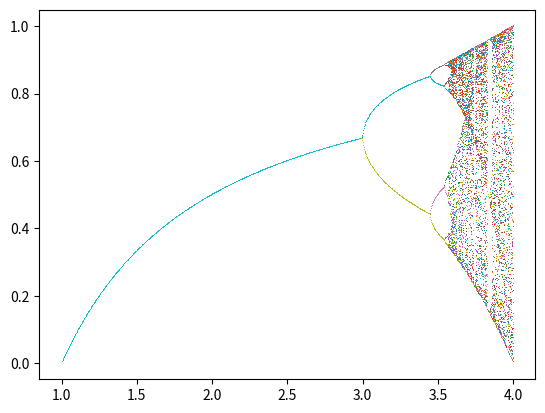

Source code (Python):
import numpy as np
import matplotlib.pyplot as plt

'''map() function: plots the logistic map'''
def map():
    acc = 1000    #Accuracy: number of r values
    steps = 500   #Steps: number of iterations of the logistic equation
    rs = np.zeros(acc)
    xs = np.zeros((acc, int(0.1 * steps)))
    for i in range(acc):
        rs[i] = 1 + i * (3 / acc)   #rs are chosen in range (1, 4)
        xs[i] = log(rs[i], steps)
    plt.plot(rs, xs, ',')
    plt.show()

'''log() function: iterates the logistic equation ( x[n+1] = r * x[n] * (1-x[n]) )
    {steps} times for a given r value starting from x[0] = 0.5.
    Returns last 10% of the values.'''
def log(r, steps):
    xs = np.zeros(steps)
    xs[0] = 0.5
    for i in range(steps - 1):
        xs[i + 1] = r * xs[i] * (1 - xs[i])
    return xs[int(0.9 * steps):]

map()
